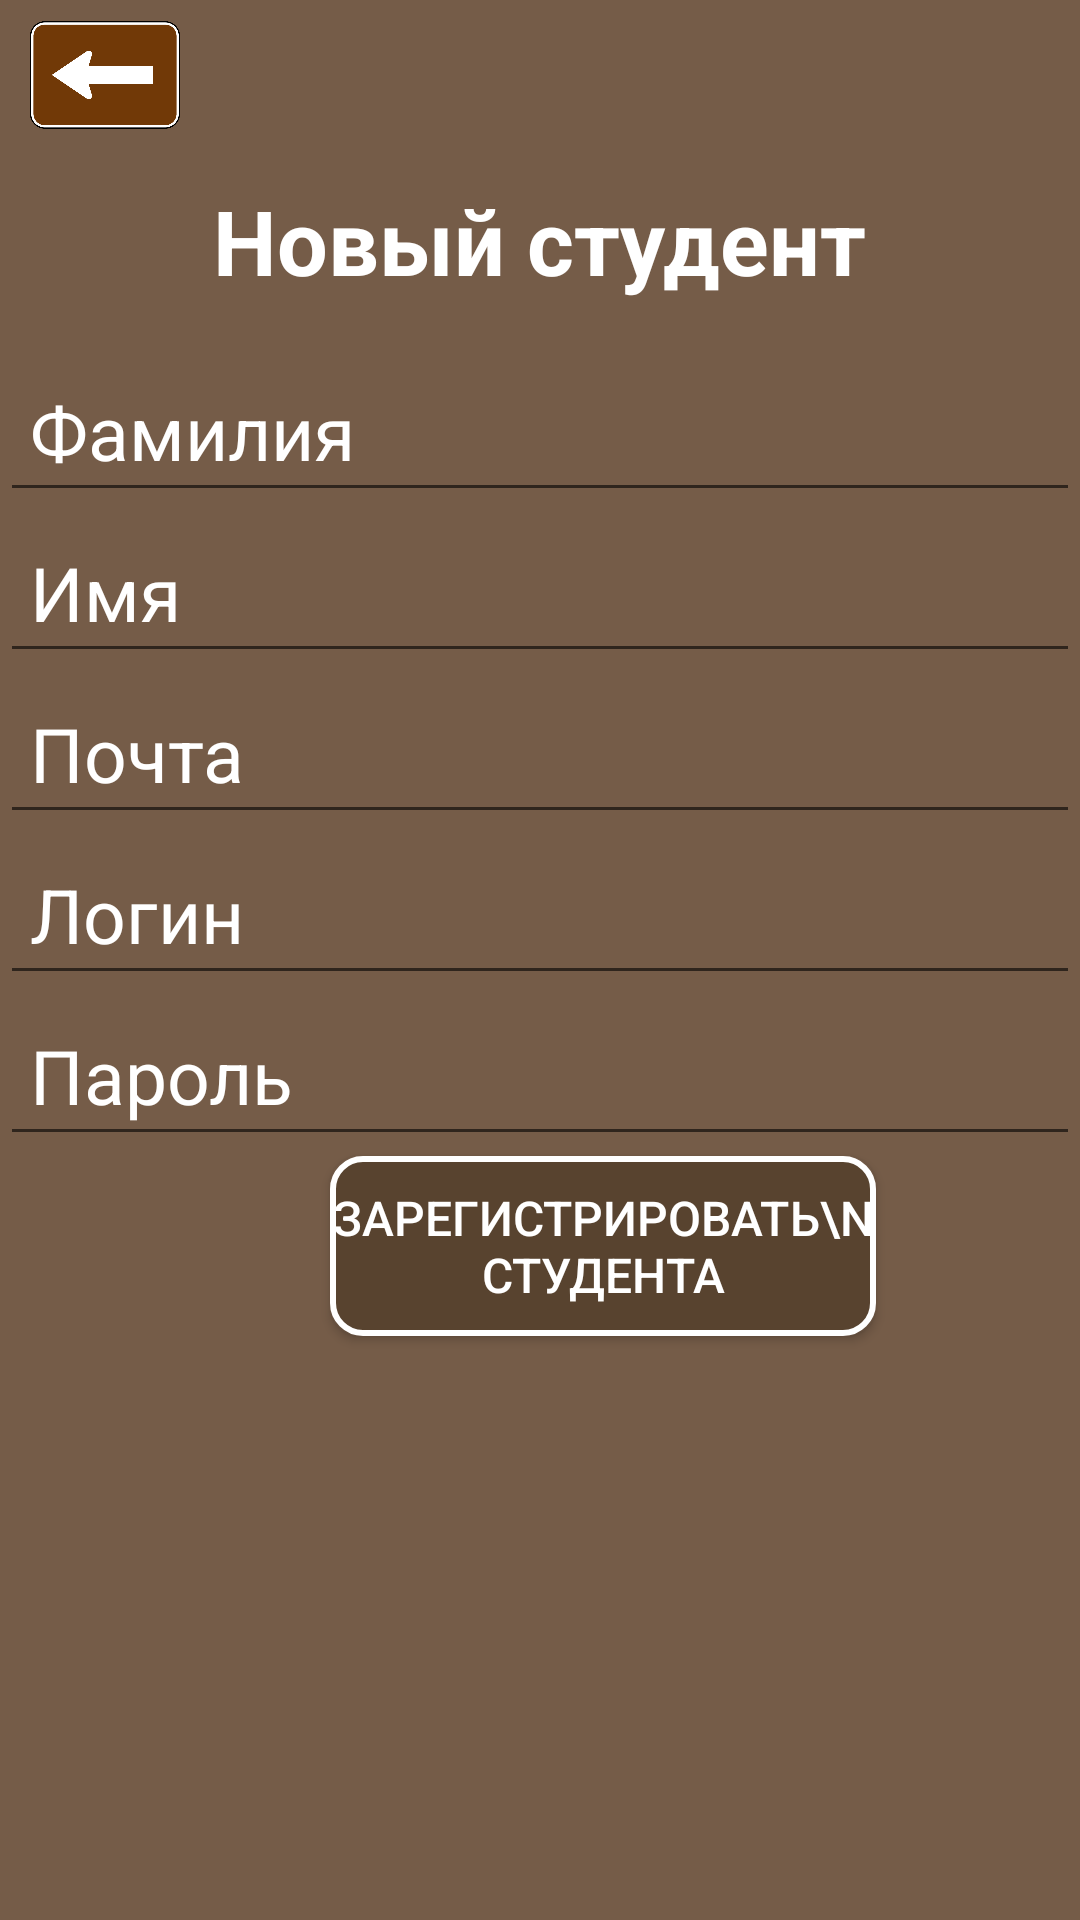

Write the Android layout XML for this screen, with the resource values it uses.
<!-- AndroidManifest.xml: application theme Theme.Library -->
<!-- res/layout/activity_teacher.xml -->
<?xml version="1.0" encoding="utf-8"?>
<androidx.constraintlayout.widget.ConstraintLayout xmlns:android="http://schemas.android.com/apk/res/android"
    xmlns:app="http://schemas.android.com/apk/res-auto"
    xmlns:tools="http://schemas.android.com/tools"
    android:layout_width="match_parent"
    android:layout_height="match_parent"
    android:background="@color/b"
    tools:context=".TeacherActivity">
    <LinearLayout
        android:layout_width="match_parent"
        android:layout_height="match_parent"
        android:orientation="vertical">

        <ImageView
            android:id="@+id/onLog"
            android:layout_width="50dp"
            android:layout_height="50dp"
            android:src="@drawable/bac"
            android:layout_marginLeft="10dp" />
        <TextView
            android:layout_width="251dp"
            android:layout_height="57dp"
            android:layout_gravity="center"
            android:layout_marginTop="10dp"
            android:text="Новый студент"
            android:textAlignment="center"
            android:textColor="@color/white"
            android:textSize="30sp"
            android:textStyle="bold"
            tools:ignore="MissingConstraints" />
        <EditText
            android:id="@+id/lastNameEditText"
            android:layout_width="match_parent"
            android:layout_height="wrap_content"
            android:backgroundTint="@drawable/edit"
            android:hint="Фамилия"
            android:padding="10dp"
            android:textColor="@color/white"
            android:textColorHighlight="@color/white"
            android:textColorHint="@color/white"
            android:textSize="25sp" />

        <EditText
            android:id="@+id/firstNameEditText"
            android:layout_width="match_parent"
            android:layout_height="wrap_content"
            android:backgroundTint="@drawable/edit"
            android:hint="Имя"
            android:padding="10dp"
            android:textColor="@color/white"
            android:textColorHighlight="@color/white"
            android:textColorHint="@color/white"
            android:textSize="25sp" />

        <EditText
            android:id="@+id/emailEditText"
            android:layout_width="match_parent"
            android:layout_height="wrap_content"
            android:backgroundTint="@drawable/edit"
            android:hint="Почта"
            android:inputType="textEmailAddress"
            android:padding="10dp"
            android:textColor="@color/white"
            android:textColorHighlight="@color/white"
            android:textColorHint="@color/white"
            android:textSize="25sp" />

        <EditText
            android:id="@+id/loginEditText"
            android:layout_width="match_parent"
            android:layout_height="wrap_content"
            android:backgroundTint="@drawable/edit"
            android:hint="Логин"
            android:padding="10dp"
            android:textColor="@color/white"
            android:textColorHighlight="@color/white"
            android:textColorHint="@color/white"
            android:textSize="25sp" />

        <EditText
            android:id="@+id/passwordEditText"
            android:layout_width="match_parent"
            android:layout_height="wrap_content"
            android:backgroundTint="@drawable/edit"
            android:hint="Пароль"
            android:inputType="textPassword"
            android:padding="10dp"
            android:textColor="@color/white"
            android:textColorHighlight="@color/white"
            android:textColorHint="@color/white"
            android:textSize="25sp" />

        <Button
            android:id="@+id/registerButton"
            android:layout_width="182dp"
            android:layout_height="60dp"
            android:background="@drawable/obv"
            android:layout_marginLeft="110dp"
            android:onClick="SaveMeGod"
            android:text="Зарегистрировать\nстудента"
            android:textColor="@color/white"
            android:textSize="16sp" />

        <androidx.recyclerview.widget.RecyclerView
        android:id="@+id/recyclerView"
        android:layout_width="match_parent"
        android:layout_height="200dp"
        android:nestedScrollingEnabled="false"
        tools:ignore="MissingConstraints" />

        <Button
            android:id="@+id/lib"
            android:layout_width="175dp"
            android:layout_height="wrap_content"
            android:layout_marginLeft="110dp"
            android:background="@drawable/obv"
            android:text="Библиотека"
            android:textColor="@color/white"
            tools:ignore="MissingConstraints" />


    </LinearLayout>

</androidx.constraintlayout.widget.ConstraintLayout>
<!-- resources referenced by this layout -->
<resources>
  <color name="b">#755C48</color>
  <color name="white">#FFFFFFFF</color>
  <!-- drawable bac: png bitmap (drawable, 17533 bytes) -->
  <!-- drawable obv (drawable) -->
  <?xml version="1.0" encoding="utf-8"?>
  <shape xmlns:android="http://schemas.android.com/apk/res/android" android:shape="rectangle">
      <corners android:radius="10dp"/>
      <solid android:color="@color/obv"/>
      <stroke
          android:width="2dp"
      android:color="@color/white"/>
  </shape>
  <style name="Theme.Library" parent="Theme.AppCompat.DayNight.NoActionBar" />
  <color name="obv">#58432F</color>
</resources>
